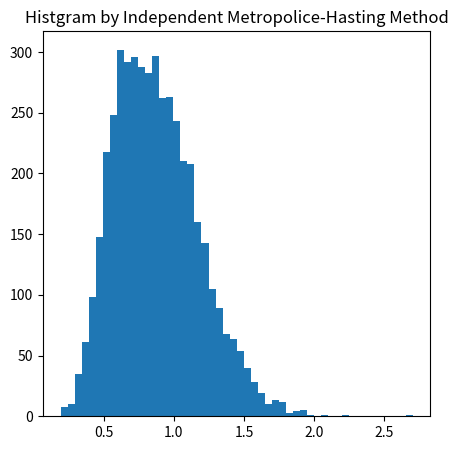

Reproduce this figure in Python. (Note: this script raises an exception after producing the figure.)
import numpy as np
import matplotlib.pyplot as plt
import matplotlib.animation as animation
from scipy.stats import norm, gamma


def metropolice_hasting(n, q, q_rvs, f):
    """
    Metropolice-Hasting法を用いて，目的分布fに従う乱数aをサンプリングする
    :param q: 提案分布
    :param f: 事後分布
    :return:
    """
    sumple = []
    theta = np.random.randint(0, 1)
    for num in range(n):
        # a = norm.rvs(loc=1, scale=0.5)
        a = q_rvs()
        tmp1 = q(a) * f(theta)
        tmp2 = q(theta) * f(a)
        if tmp1 > tmp2:
            r = tmp2 / tmp1
            if r > np.random.rand():
                sumple.append(a)
                theta = a
        else:
            sumple.append(a)
            theta = a

    return np.array(sumple)


def random_walk_mh(n, q_rvs, f):
    sumple = []
    theta = np.random.randint(0, 1)
    for num in range(n):
        a = q_rvs()
        e = np.random.uniform(-0.2, 0.2)
        a += e
        tmp1 = f(theta)
        tmp2 = f(a)
        if tmp1 > tmp2:
            r = tmp2 / tmp1
            if r > np.random.rand():
                sumple.append(a)
                theta = a
        else:
            sumple.append(a)
            theta = a

    return np.array(sumple)


LOC = 1
SCALE = 2.0


def q(x):
    return norm.pdf(x, loc=LOC, scale=SCALE)


def q_rvs():
    return norm.rvs(loc=LOC, scale=SCALE)


def k_fg(theta):
    return gamma.pdf(theta, 11, scale=1./13)


if __name__ == '__main__':
    n_burn_in = 30000
    # theta = metropolice_hasting(n_burn_in, q, q_rvs, k_fg)
    theta = random_walk_mh(n_burn_in, q_rvs, k_fg)

    # plot samples
    imgs = []
    fig = plt.figure()
    length = len(theta)
    plt.figure(figsize=(5, 5))
    plt.title("Histgram by Independent Metropolice-Hasting Method")
    plt.hist(theta[:], bins=50, normed=True, histtype='stepfilled', alpha=0.2)
    xx = np.linspace(0, 2.5, 501)
    img = plt.plot(xx, gamma(11.0, 0.0, 1 / 13.).pdf(xx))
    imgs.append(img)

    # plt.savefig('mh_fig.png')
    plt.savefig('random_walk_fig.png')
